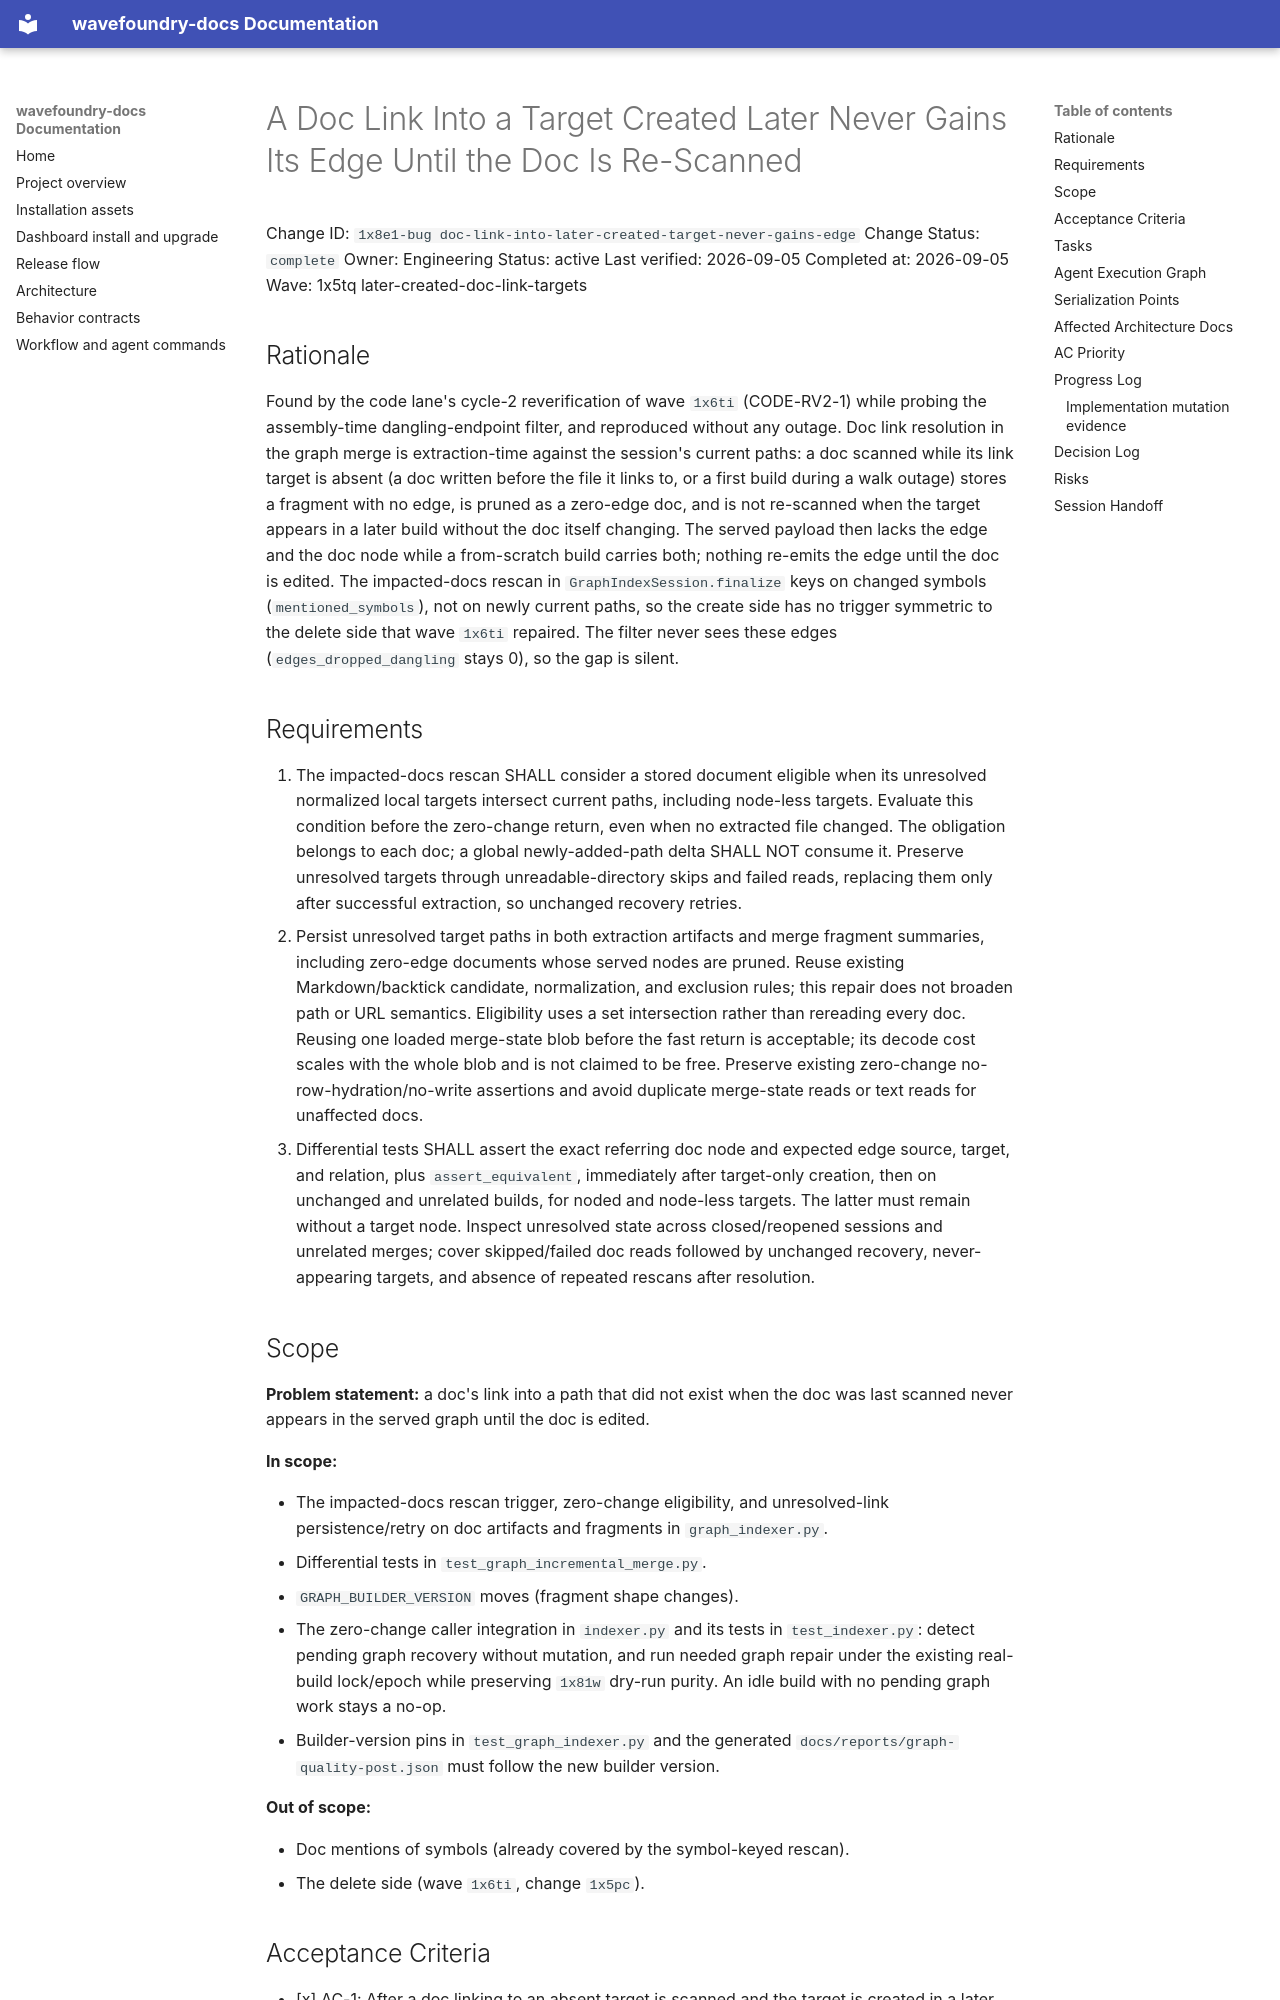

repository: coryhacking/wavefoundry · page: waves/1x5tq later-created-doc-link-targets/1x8e1-bug doc-link-into-later-created-target-never-gains-edge/index.html · generator: mkdocs

# A Doc Link Into a Target Created Later Never Gains Its Edge Until the Doc Is Re-Scanned

Change ID: `1x8e1-bug doc-link-into-later-created-target-never-gains-edge`
Change Status: `complete`
Owner: Engineering
Status: active
Last verified: 2026-09-05
Completed at: 2026-09-05
Wave: 1x5tq later-created-doc-link-targets

## Rationale

Found by the code lane's cycle-2 reverification of wave `1x6ti` (CODE-RV2-1)
while probing the assembly-time dangling-endpoint filter, and reproduced
without any outage. Doc link resolution in the graph merge is
extraction-time against the session's current paths: a doc scanned while
its link target is absent (a doc written before the file it links to, or a
first build during a walk outage) stores a fragment with no edge, is pruned
as a zero-edge doc, and is not re-scanned when the target appears in a later
build without the doc itself changing. The served payload then lacks the
edge and the doc node while a from-scratch build carries both; nothing
re-emits the edge until the doc is edited. The impacted-docs rescan in
`GraphIndexSession.finalize` keys on changed symbols (`mentioned_symbols`),
not on newly current paths, so the create side has no trigger symmetric to
the delete side that wave `1x6ti` repaired. The filter never sees these
edges (`edges_dropped_dangling` stays 0), so the gap is silent.

## Requirements

1. The impacted-docs rescan SHALL consider a stored document eligible when
   its unresolved normalized local targets intersect current paths, including
   node-less targets. Evaluate this condition before the zero-change return,
   even when no extracted file changed. The obligation belongs to each doc;
   a global newly-added-path delta SHALL NOT consume it. Preserve unresolved
   targets through unreadable-directory skips and failed reads, replacing
   them only after successful extraction, so unchanged recovery retries.
2. Persist unresolved target paths in both extraction artifacts and merge
   fragment summaries, including zero-edge documents whose served nodes are
   pruned. Reuse existing Markdown/backtick candidate, normalization, and
   exclusion rules; this repair does not broaden path or URL semantics.
   Eligibility uses a set intersection rather than rereading every doc.
   Reusing one loaded merge-state blob before the fast return is acceptable;
   its decode cost scales with the whole blob and is not claimed to be free.
   Preserve existing zero-change no-row-hydration/no-write assertions and
   avoid duplicate merge-state reads or text reads for unaffected docs.
3. Differential tests SHALL assert the exact referring doc node and expected
   edge source, target, and relation, plus `assert_equivalent`, immediately
   after target-only creation, then on unchanged and unrelated builds, for
   noded and node-less targets. The latter must remain without a target node.
   Inspect unresolved state across closed/reopened sessions and unrelated
   merges; cover skipped/failed doc reads followed by unchanged recovery,
   never-appearing targets, and absence of repeated rescans after resolution.

## Scope

**Problem statement:** a doc's link into a path that did not exist when the
doc was last scanned never appears in the served graph until the doc is
edited.

**In scope:**

- The impacted-docs rescan trigger, zero-change eligibility, and unresolved-link
  persistence/retry on doc artifacts and fragments in `graph_indexer.py`.
- Differential tests in `test_graph_incremental_merge.py`.
- `GRAPH_BUILDER_VERSION` moves (fragment shape changes).
- The zero-change caller integration in `indexer.py` and its tests in
  `test_indexer.py`: detect pending graph recovery without mutation, and run
  needed graph repair under the existing real-build lock/epoch while preserving
  `1x81w` dry-run purity. An idle build with no pending graph work stays a no-op.
- Builder-version pins in `test_graph_indexer.py` and the generated
  `docs/reports/graph-quality-post.json` must follow the new builder version.

**Out of scope:**

- Doc mentions of symbols (already covered by the symbol-keyed rescan).
- The delete side (wave `1x6ti`, change `1x5pc`).
